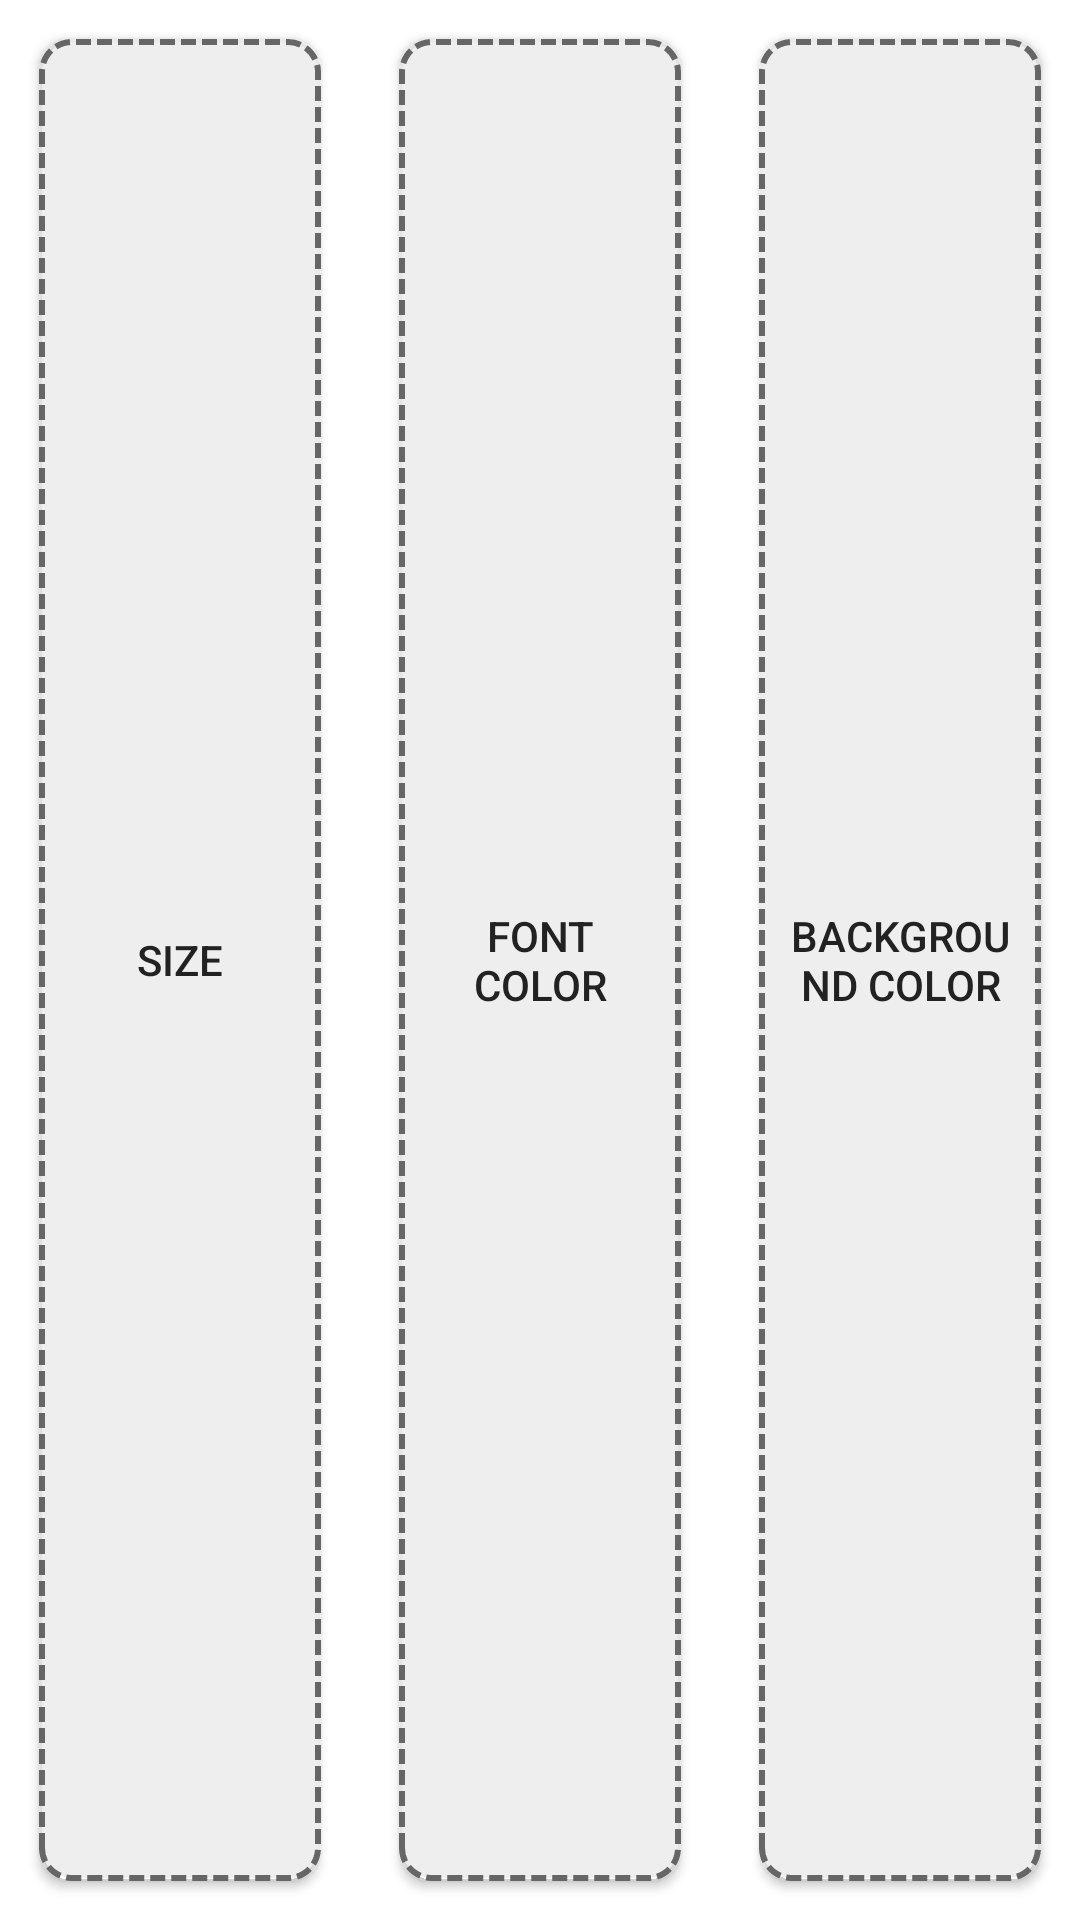

Write the Android layout XML for this screen, with the resource values it uses.
<!-- AndroidManifest.xml: fallback theme Theme.MaterialComponents.DayNight.NoActionBar -->
<!-- res/layout/edit_text.xml -->
<?xml version="1.0" encoding="utf-8"?>
<LinearLayout xmlns:android="http://schemas.android.com/apk/res/android"
    android:layout_width="match_parent"
    android:layout_height="match_parent"
    android:orientation="horizontal" >
    <Button 
        style="@style/Widget.Diki.Edit.Button"
        android:id="@+id/size" 
        android:text="Size" 
        android:layout_weight="1"
        android:layout_margin="13dp"
        android:layout_width="match_parent" 
        android:layout_height="match_parent"/>
    
    <Button 
        style="@style/Widget.Diki.Edit.Button"
        android:id="@+id/ft_color" 
        android:text="Font Color" 
        android:layout_margin="13dp"
        android:layout_weight="1"
        android:layout_width="match_parent" 
        android:layout_height="match_parent"/>
    
    <Button 
        style="@style/Widget.Diki.Edit.Button"
        android:id="@+id/bg_color" 
        android:text="Background Color" 
        android:layout_weight="1"
        android:layout_margin="13dp"
        android:layout_width="match_parent" 
        android:layout_height="match_parent"/>
    
</LinearLayout>
<!-- resources referenced by this layout -->
<resources>
  <style name="Widget.Diki.Edit.Button" parent="Widget">
          <item name="android:paddingLeft">10dp</item>
          <item name="android:paddingRight">10dp</item>
          <item name="android:gravity">center</item>
          <item name="android:background">@drawable/btn_bg_shape_selector</item>
          <item name="android:textColor">#222222</item>
      </style>
  <!-- drawable btn_bg_shape_selector (drawable) -->
  <?xml version="1.0" encoding="utf-8"?>
  <selector xmlns:android="http://schemas.android.com/apk/res/android">
      <item 
          android:state_checked="false" 
          android:state_pressed="false" 
          android:drawable="@drawable/btn_bg_shape_ns_np" />
      
      <item 
          android:state_checked="true"  
          android:state_pressed="false" 
          android:drawable="@drawable/btn_bg_shape_s_np" />
  
      <item 
          android:state_checked="false" 
          android:state_pressed="true" 
          android:drawable="@drawable/btn_bg_shape_ns_p" />
    
      <item 
          android:state_checked="true"  
          android:state_pressed="true" 
          android:drawable="@drawable/btn_bg_shape_s_p" />
  </selector>
  <!-- drawable btn_bg_shape_ns_np (drawable) -->
  <?xml version="1.0" encoding="utf-8"?>
  <shape xmlns:android="http://schemas.android.com/apk/res/android" 
      android:shape="rectangle">
      <corners android:radius="10dp"/>
      <stroke android:width="2dp" android:dashWidth="5dp" android:dashGap="2dp" android:color="#666666"/>
      <solid android:color="#eeeeee"></solid>
  </shape>
  <!-- drawable btn_bg_shape_s_np (drawable) -->
  <?xml version="1.0" encoding="utf-8"?>
  <shape xmlns:android="http://schemas.android.com/apk/res/android" 
      android:shape="rectangle">
      <corners android:radius="10dp"/>
      <stroke android:width="2dp" android:color="#666666"/>
      <solid android:color="#999999"></solid>
  </shape>
  <!-- drawable btn_bg_shape_ns_p (drawable) -->
  <?xml version="1.0" encoding="utf-8"?>
  <shape xmlns:android="http://schemas.android.com/apk/res/android" 
      android:shape="rectangle">
      <corners android:radius="10dp"/>
      <stroke android:width="2dp" android:dashWidth="5dp" android:dashGap="2dp" android:color="#666666"/>
      <solid android:color="#999999"></solid>
  </shape>
  <!-- drawable btn_bg_shape_s_p (drawable) -->
  <?xml version="1.0" encoding="utf-8"?>
  <shape xmlns:android="http://schemas.android.com/apk/res/android" 
      android:shape="rectangle">
      <corners android:radius="10dp"/>
      <stroke android:width="2dp" android:color="#666666"/>
      <solid android:color="#444444"></solid>
  </shape>
</resources>
